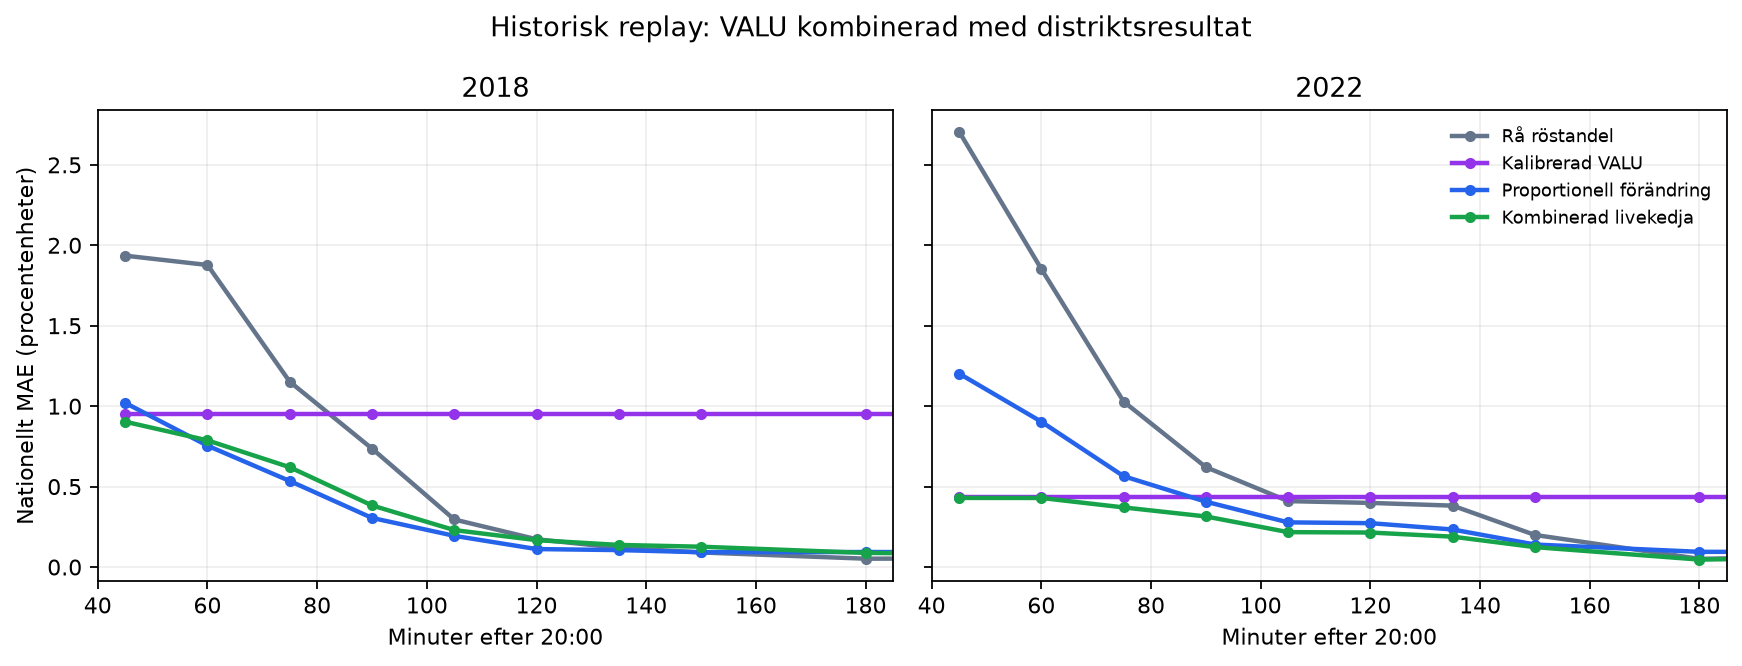

Data behind this chart, as committed beside it:
election_year, checkpoint, checkpoint_at, reported_district_share, valu_to_count_weight, count_to_raw_weight, raw_mae, calibrated_valu_mae, proportional_count_mae, combined_mae, combined_V, combined_S, combined_MP, combined_C, combined_L, combined_M, combined_KD, combined_SD, combined_OTHER
2018, 20:45, 2018-09-09T20:45:00.000000, 0.002498, 0.04759, 6.2729404918754815e-6, 0.01936, 0.00952, 0.0102, 0.009033, 0.08571, 0.2643, 0.0385, 0.08544, 0.05287, 0.1843, 0.07258, 0.1998, 0.01647
2018, 21:00, 2018-09-09T21:00:00.000000, 0.01532, 0.2346, 0.0002421, 0.01877, 0.00952, 0.007543, 0.007873, 0.08396, 0.2657, 0.03974, 0.08187, 0.05394, 0.1894, 0.07242, 0.1953, 0.01763
2018, 21:15, 2018-09-09T21:15:00.000000, 0.05396, 0.5191, 0.003243, 0.01152, 0.00952, 0.005348, 0.006204, 0.08262, 0.2689, 0.04086, 0.07895, 0.05539, 0.1945, 0.07047, 0.1904, 0.01785
2018, 21:30, 2018-09-09T21:30:00.000000, 0.1444, 0.7428, 0.0277, 0.007361, 0.00952, 0.003052, 0.003828, 0.08209, 0.2755, 0.0431, 0.07883, 0.05541, 0.1966, 0.06776, 0.184, 0.01681
2018, 21:45, 2018-09-09T21:45:00.000000, 0.3031, 0.8584, 0.1591, 0.002955, 0.00952, 0.001939, 0.002295, 0.08055, 0.2795, 0.0436, 0.08144, 0.05508, 0.1963, 0.06588, 0.1814, 0.0162
2018, 22:00, 2018-09-09T22:00:00.000000, 0.489, 0.9072, 0.478, 0.001726, 0.00952, 0.001116, 0.001672, 0.08097, 0.2803, 0.04395, 0.08472, 0.0545, 0.1951, 0.06497, 0.1801, 0.01539
2018, 22:15, 2018-09-09T22:15:00.000000, 0.6449, 0.928, 0.7674, 0.001194, 0.00952, 0.001053, 0.001374, 0.08117, 0.2802, 0.04414, 0.08596, 0.05471, 0.1951, 0.06446, 0.1792, 0.01508
2018, 22:30, 2018-09-09T22:30:00.000000, 0.7622, 0.9384, 0.9113, 0.0009059, 0.00952, 0.0009202, 0.001263, 0.08099, 0.2802, 0.04391, 0.08638, 0.05493, 0.1957, 0.06428, 0.1787, 0.01496
2018, 23:00, 2018-09-09T23:00:00.000000, 0.8981, 0.9473, 0.9873, 0.0005178, 0.00952, 0.0009327, 0.0008773, 0.07995, 0.2815, 0.04356, 0.08612, 0.05495, 0.1968, 0.06416, 0.1783, 0.01479
2018, 00:00, 2018-09-10T00:00:00.000000, 0.9762, 0.9513, 0.9994, 0.0005668, 0.00952, 0.0009037, 0.0007058, 0.07961, 0.2826, 0.04325, 0.08605, 0.05487, 0.1972, 0.06418, 0.1776, 0.01474
2018, 01:00, 2018-09-10T01:00:00.000000, 0.9935, 0.9521, 1, 0.0006285, 0.00952, 0.0009199, 0.0007642, 0.07963, 0.283, 0.04317, 0.08601, 0.05477, 0.1971, 0.06414, 0.1774, 0.01473
2018, 02:00, 2018-09-10T02:00:00.000000, 0.9978, 0.9523, 1, 0.0006246, 0.00952, 0.0009307, 0.00076, 0.07968, 0.2832, 0.04314, 0.08595, 0.05475, 0.1972, 0.0641, 0.1773, 0.01472
2022, 20:45, 2022-09-11T20:45:00.000000, 0.001117, 0.02186, 1.2515932910308423e-6, 0.02707, 0.00438, 0.01203, 0.004296, 0.06526, 0.2977, 0.0548, 0.07434, 0.04575, 0.1957, 0.04929, 0.2088, 0.008294
2022, 21:00, 2022-09-11T21:00:00.000000, 0.008142, 0.14, 0.00006738, 0.01853, 0.00438, 0.009032, 0.004292, 0.06419, 0.2958, 0.05479, 0.07245, 0.04697, 0.1963, 0.0512, 0.2092, 0.009032
2022, 21:15, 2022-09-11T21:15:00.000000, 0.03688, 0.4245, 0.001464, 0.01028, 0.00438, 0.005645, 0.003705, 0.06575, 0.2923, 0.05477, 0.06916, 0.0468, 0.1959, 0.05465, 0.2092, 0.01145
2022, 21:30, 2022-09-11T21:30:00.000000, 0.1261, 0.7161, 0.0204, 0.006208, 0.00438, 0.004061, 0.003143, 0.06884, 0.2904, 0.05356, 0.06789, 0.04658, 0.1944, 0.05503, 0.2091, 0.01423
2022, 21:45, 2022-09-11T21:45:00.000000, 0.2423, 0.829, 0.09281, 0.004096, 0.00438, 0.002776, 0.002168, 0.06914, 0.2942, 0.05329, 0.06714, 0.04636, 0.1923, 0.05434, 0.2085, 0.01474
2022, 22:00, 2022-09-11T22:00:00.000000, 0.2451, 0.8305, 0.09532, 0.003986, 0.00438, 0.002726, 0.002143, 0.0691, 0.2944, 0.05333, 0.06716, 0.0464, 0.1922, 0.05431, 0.2084, 0.0147
2022, 22:15, 2022-09-11T22:15:00.000000, 0.2671, 0.8423, 0.1172, 0.003816, 0.00438, 0.002333, 0.001886, 0.06908, 0.2955, 0.05338, 0.06735, 0.04637, 0.1913, 0.05414, 0.2082, 0.01473
2022, 22:30, 2022-09-11T22:30:00.000000, 0.4251, 0.8948, 0.3535, 0.001992, 0.00438, 0.001398, 0.001237, 0.06908, 0.2999, 0.05282, 0.0674, 0.04588, 0.1896, 0.05339, 0.207, 0.01481
2022, 23:00, 2022-09-11T23:00:00.000000, 0.6976, 0.9331, 0.8419, 0.0005089, 0.00438, 0.0009439, 0.0004618, 0.06749, 0.3028, 0.05093, 0.06755, 0.04598, 0.1903, 0.0533, 0.2069, 0.01469
2022, 00:00, 2022-09-12T00:00:00.000000, 0.9103, 0.9479, 0.9904, 0.0008641, 0.00438, 0.0009327, 0.0007478, 0.06646, 0.3045, 0.05025, 0.06719, 0.04571, 0.1905, 0.05343, 0.2073, 0.01456
2022, 01:00, 2022-09-12T01:00:00.000000, 0.9781, 0.9514, 0.9995, 0.0008068, 0.00438, 0.0008808, 0.0007332, 0.06619, 0.3047, 0.05045, 0.0673, 0.04578, 0.1907, 0.05343, 0.207, 0.01449
2022, 02:00, 2022-09-12T02:00:00.000000, 0.9885, 0.9519, 0.9999, 0.0007187, 0.00438, 0.0008638, 0.0006673, 0.06617, 0.3046, 0.05046, 0.06737, 0.04584, 0.1909, 0.05341, 0.2068, 0.01448
